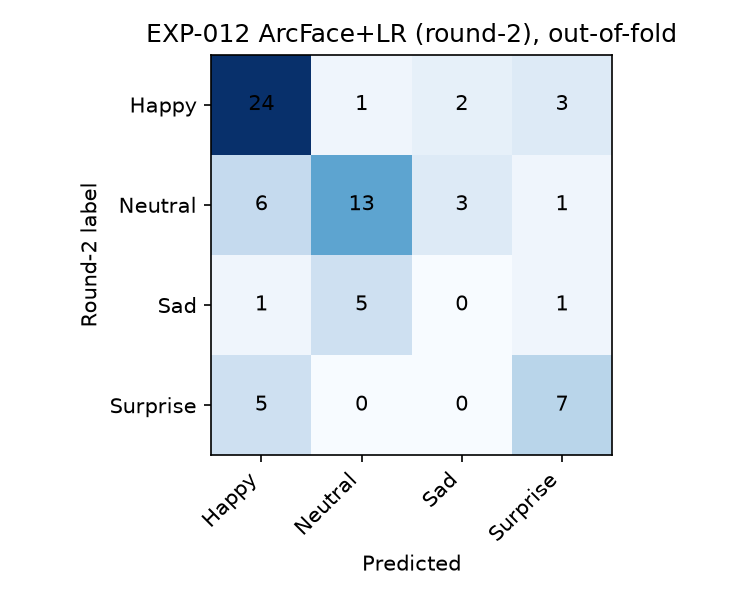

Data behind this chart, as committed beside it:
, Happy, Neutral, Sad, Surprise
Happy, 24, 1, 2, 3
Neutral, 6, 13, 3, 1
Sad, 1, 5, 0, 1
Surprise, 5, 0, 0, 7
